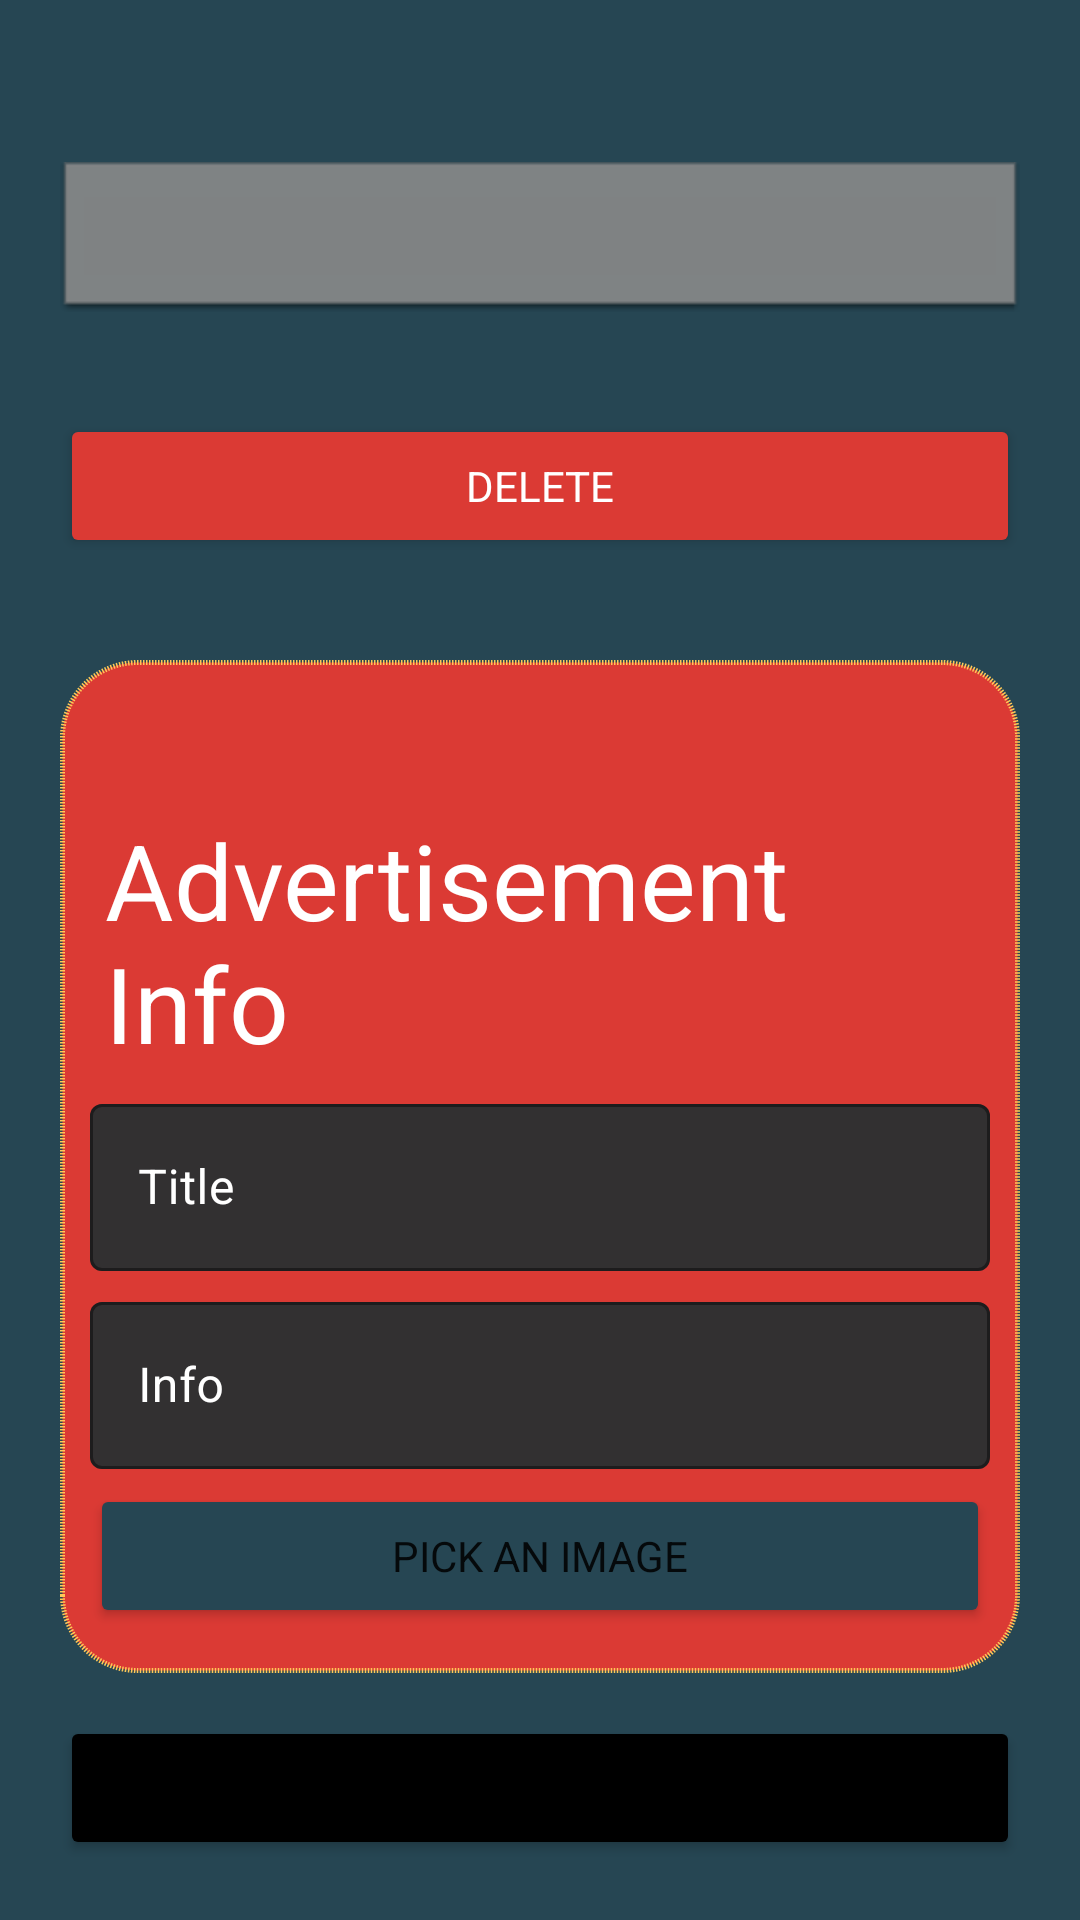

This screen was rendered from an Android layout file. Write that file and the resources it references.
<!-- AndroidManifest.xml: application theme Theme.Housing -->
<!-- res/layout/activity_edit_adv.xml -->
<?xml version="1.0" encoding="utf-8"?>
<androidx.constraintlayout.widget.ConstraintLayout xmlns:android="http://schemas.android.com/apk/res/android"
    xmlns:app="http://schemas.android.com/apk/res-auto"
    xmlns:tools="http://schemas.android.com/tools"
    android:layout_width="match_parent"
    android:layout_height="match_parent"
    android:background="@color/faze_sea"
    tools:context=".views.edit_forms.EditAdvActivity">

    
    <Spinner
        android:id="@+id/dropdown_menu_item_id"
        android:layout_width="0dp"
        android:layout_height="50dp"
        android:background="@android:drawable/editbox_dropdown_dark_frame"
        android:spinnerMode="dropdown"
        app:layout_constraintBottom_toTopOf="@id/btn_deleteAdv"
        app:layout_constraintEnd_toEndOf="@id/g_end"
        app:layout_constraintStart_toStartOf="@id/g_start"
        app:layout_constraintTop_toBottomOf="@id/g_top"
        tools:ignore="SpeakableTextPresentCheck" />
    <Button
        android:id="@+id/btn_deleteAdv"
        android:layout_width="0dp"
        android:layout_height="wrap_content"
        android:backgroundTint="@color/shiny_red"
        android:text="@string/delete"
        android:textColor="@color/white"
        app:layout_constraintBottom_toTopOf="@id/userEntryForm"
        app:layout_constraintEnd_toEndOf="@id/g_end"
        app:layout_constraintStart_toStartOf="@id/g_start"
        app:layout_constraintTop_toBottomOf="@id/dropdown_menu_item_id" />

    
    <androidx.constraintlayout.widget.Guideline
        android:id="@+id/g_top"
        android:layout_width="wrap_content"
        android:layout_height="wrap_content"
        android:orientation="horizontal"
        app:layout_constraintGuide_begin="20dp" />

    <androidx.constraintlayout.widget.Guideline
        android:id="@+id/g_bottom"
        android:layout_width="wrap_content"
        android:layout_height="wrap_content"
        android:orientation="horizontal"
        app:layout_constraintGuide_end="20dp" />

    <androidx.constraintlayout.widget.Guideline
        android:id="@+id/g_start"
        android:layout_width="wrap_content"
        android:layout_height="wrap_content"
        android:orientation="vertical"
        app:layout_constraintGuide_begin="20dp" />

    <androidx.constraintlayout.widget.Guideline
        android:id="@+id/g_end"
        android:layout_width="wrap_content"
        android:layout_height="wrap_content"
        android:orientation="vertical"
        app:layout_constraintGuide_end="20dp" />
    

    <ImageView
        android:id="@+id/profileImage"
        android:layout_width="110dp"
        android:layout_height="110dp"
        android:layout_marginTop="150dp"
        android:src="@drawable/ic_mode_edit"
        android:translationZ="5dp"
        app:layout_constraintEnd_toEndOf="@id/g_end"
        app:layout_constraintStart_toStartOf="@id/g_start"
        app:layout_constraintTop_toTopOf="@id/g_top"
        tools:ignore="ContentDescription,MissingPrefix" />

    <LinearLayout
        android:id="@+id/userEntryForm"
        android:layout_width="0dp"
        android:layout_height="wrap_content"
        android:layout_marginTop="200dp"
        android:background="@drawable/shape_adv_form"

        android:orientation="vertical"
        android:paddingStart="10dp"
        android:paddingTop="30dp"
        android:paddingEnd="10dp"
        android:textAlignment="center"
        app:layout_constraintEnd_toEndOf="@id/g_end"
        app:layout_constraintStart_toStartOf="@id/g_start"
        app:layout_constraintTop_toTopOf="@+id/g_top">

        <com.google.android.material.textview.MaterialTextView
            android:layout_width="wrap_content"
            android:layout_height="wrap_content"
            android:layout_gravity="center"
            android:layout_marginTop="15dp"
            android:padding="5dp"
            android:text="@string/advertisement_info"
            android:textColor="@color/white"
            android:textSize="35sp" />


        
        
        
        
        <com.google.android.material.textfield.TextInputLayout
            style="@style/Widget.MaterialComponents.TextInputLayout.OutlinedBox"
            android:layout_width="match_parent"
            android:layout_height="wrap_content"
            android:layout_marginBottom="5dp"
            android:hint="@string/title"
            android:tag="title"
            android:textColorHint="@color/white"
            app:boxBackgroundColor="@color/fade_black"
            app:boxStrokeColor="@color/golden_yellow"
            app:hintTextColor="@color/white">

            <com.google.android.material.textfield.TextInputEditText
                android:id="@+id/title_edt"
                android:layout_width="match_parent"
                android:layout_height="wrap_content"
                android:ems="10"
                android:inputType="textPersonName"
                android:maxLength="22"
                android:textColor="@color/white" />
        </com.google.android.material.textfield.TextInputLayout>

        
        
        <com.google.android.material.textfield.TextInputLayout
            style="@style/Widget.MaterialComponents.TextInputLayout.OutlinedBox"
            android:layout_width="match_parent"
            android:layout_height="wrap_content"
            android:layout_marginBottom="5dp"
            android:hint="@string/info"
            android:tag="@string/info"
            android:textColorHint="@color/white"
            app:boxBackgroundColor="@color/fade_black"
            app:boxStrokeColor="@color/golden_yellow"
            app:hintTextColor="@color/white">

            <com.google.android.material.textfield.TextInputEditText
                android:id="@+id/info_edt"
                android:layout_width="match_parent"
                android:layout_height="wrap_content"
                android:inputType="textEmailAddress"
                android:maxLength="65"
                android:textColor="@color/white" />
        </com.google.android.material.textfield.TextInputLayout>
        

        <Button
            android:id="@+id/btnPickImage"
            android:layout_width="match_parent"
            android:layout_height="wrap_content"
            android:layout_marginBottom="15dp"
            android:backgroundTint="@color/faze_sea"
            android:text="@string/pick_an_image" />
    </LinearLayout>

    <Button
        android:id="@+id/btn_submit_newAdv"
        android:layout_width="0dp"
        android:layout_height="wrap_content"
        android:backgroundTint="@color/black"
        android:text="@string/submit"
        app:layout_constraintBottom_toBottomOf="@id/g_bottom"
        app:layout_constraintEnd_toEndOf="@id/g_end"
        app:layout_constraintStart_toStartOf="@id/g_start" />

    
    <View
        android:id="@+id/snackBar_action"
        android:layout_width="0dp"
        android:layout_height="0dp"
        app:layout_constraintBottom_toBottomOf="parent"
        app:layout_constraintEnd_toEndOf="parent"
        app:layout_constraintStart_toStartOf="parent" />
</androidx.constraintlayout.widget.ConstraintLayout>
<!-- resources referenced by this layout -->
<resources>
  <color name="black">#FF000000</color>
  <color name="fade_black">#323031</color>
  <color name="faze_sea">#264653</color>
  <color name="golden_yellow">#FFC857</color>
  <color name="shiny_red">#DB3A34</color>
  <color name="white">#FFFFFFFF</color>
  <!-- drawable shape_adv_form (drawable) -->
  <?xml version="1.0" encoding="utf-8"?>
  <shape xmlns:android="http://schemas.android.com/apk/res/android" android:shape="rectangle" >
  
      <solid android:color="@color/shiny_red"/>
      <corners android:radius="25dp"/>
      <stroke android:color="@color/golden_yellow" android:width="1.5dp" android:dashGap="0.5dp" android:dashWidth="0.5dp"/>
  
  </shape>
  <string name="advertisement_info">Advertisement Info</string>
  <string name="delete">Delete</string>
  <string name="info">Info</string>
  <string name="pick_an_image">Pick an Image</string>
  <string name="submit">Submit</string>
  <string name="title">Title</string>
  <style name="Theme.Housing" parent="Theme.MaterialComponents.DayNight">
          
          <item name="colorPrimary">@color/far_sky</item>
          <item name="colorPrimaryVariant">@color/dark_pool</item>
          <item name="colorOnPrimary">@color/golden_yellow</item>
          
          <item name="colorSecondary">@color/old_ice</item>
          <item name="colorSecondaryVariant">@color/faze_sea</item>
          <item name="colorOnSecondary">@color/footer_flame</item>
          
          <item name="android:statusBarColor">@color/special_gray</item>
          
  
          <item name="fontFamily">@font/sans_ara_semi_bold</item>
  
  
      </style>
  <color name="far_sky">#669BBC</color>
  <color name="dark_pool">#003049</color>
  <color name="old_ice">#2A9D8F</color>
  <color name="footer_flame">#E76F51</color>
  <color name="special_gray">#32465A</color>
</resources>
